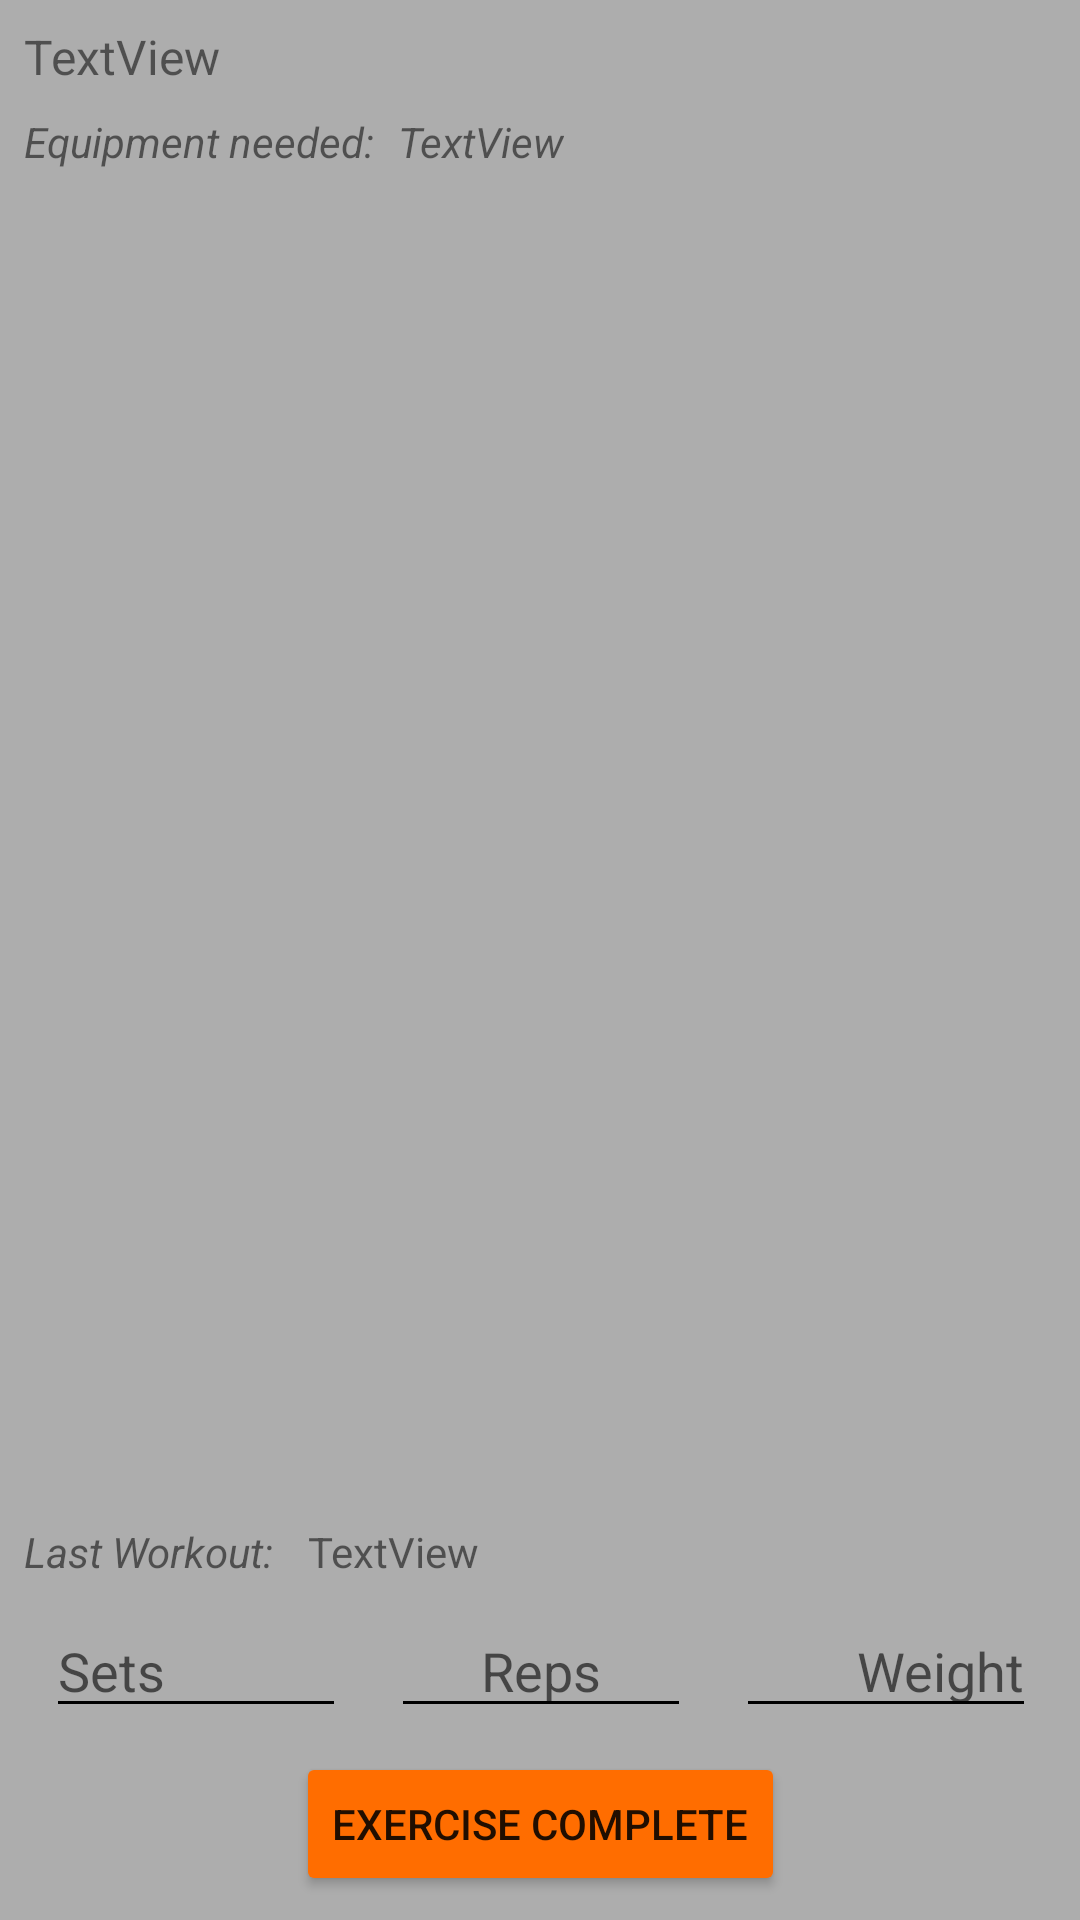

The Android layout XML behind this screen, and the referenced resources:
<!-- AndroidManifest.xml: application theme AppTheme -->
<!-- res/layout/activity_exercise_details.xml -->
<?xml version="1.0" encoding="utf-8"?>
<android.support.constraint.ConstraintLayout xmlns:android="http://schemas.android.com/apk/res/android"
    xmlns:app="http://schemas.android.com/apk/res-auto"
    xmlns:tools="http://schemas.android.com/tools"
    android:layout_width="match_parent"
    android:layout_height="match_parent"
    tools:context="com.example.trifit.exercise.ExerciseDetailsActivity">


    <TextView
        android:id="@+id/tv_muscleDesc"
        android:layout_width="0dp"
        android:layout_height="wrap_content"
        android:layout_marginEnd="8dp"
        android:layout_marginStart="8dp"
        android:layout_marginTop="8dp"
        android:text="TextView"
        android:textSize="16sp"
        app:layout_constraintEnd_toEndOf="parent"
        app:layout_constraintStart_toStartOf="parent"
        app:layout_constraintTop_toTopOf="parent" />

    <TextView
        android:id="@+id/tv_muscleEquipment"
        android:layout_width="wrap_content"
        android:layout_height="wrap_content"
        android:layout_marginStart="8dp"
        android:text="TextView"
        android:textStyle="italic"
        app:layout_constraintBaseline_toBaselineOf="@+id/not_equipment"
        app:layout_constraintStart_toEndOf="@+id/not_equipment" />

    <TextView
        android:id="@+id/not_equipment"
        android:layout_width="wrap_content"
        android:layout_height="wrap_content"
        android:layout_marginStart="8dp"
        android:layout_marginTop="8dp"
        android:text="Equipment needed:"
        android:textStyle="italic"
        app:layout_constraintStart_toStartOf="parent"
        app:layout_constraintTop_toBottomOf="@+id/tv_muscleDesc" />

    <Button
        android:id="@+id/btn_exercisecomplete"
        android:layout_width="wrap_content"
        android:layout_height="wrap_content"
        android:layout_marginBottom="8dp"
        android:layout_marginEnd="8dp"
        android:layout_marginStart="8dp"
        android:backgroundTint="@color/accent"
        android:text="Exercise Complete"
        app:layout_constraintBottom_toBottomOf="parent"
        app:layout_constraintEnd_toEndOf="parent"
        app:layout_constraintStart_toStartOf="parent" />

    <EditText
        android:id="@+id/et_setsLog"
        android:layout_width="100dp"
        android:layout_height="wrap_content"
        android:layout_marginBottom="8dp"
        android:layout_marginEnd="8dp"
        android:layout_marginStart="8dp"
        android:ems="10"
        android:hint="Sets"
        android:inputType="number"
        app:layout_constraintBottom_toTopOf="@+id/btn_exercisecomplete"
        app:layout_constraintEnd_toStartOf="@+id/et_repsLog"
        app:layout_constraintStart_toStartOf="parent" />

    <EditText
        android:id="@+id/et_weightLog"
        android:layout_width="100dp"
        android:layout_height="wrap_content"
        android:layout_marginEnd="8dp"
        android:layout_marginStart="8dp"
        android:ems="10"
        android:hint="Weight"
        android:inputType="number"
        android:textAlignment="textEnd"
        app:layout_constraintBaseline_toBaselineOf="@+id/et_repsLog"
        app:layout_constraintEnd_toEndOf="parent"
        app:layout_constraintStart_toEndOf="@+id/et_repsLog" />

    <EditText
        android:id="@+id/et_repsLog"
        android:layout_width="100dp"
        android:layout_height="wrap_content"
        android:ems="10"
        android:hint="Reps"
        android:inputType="number"
        android:textAlignment="center"
        app:layout_constraintBaseline_toBaselineOf="@+id/et_setsLog"
        app:layout_constraintEnd_toEndOf="@+id/btn_exercisecomplete"
        app:layout_constraintStart_toStartOf="@+id/btn_exercisecomplete" />

    <TextView
        android:id="@+id/not_lastWorkout"
        android:layout_width="wrap_content"
        android:layout_height="wrap_content"
        android:layout_marginBottom="8dp"
        android:layout_marginStart="8dp"
        android:text="Last Workout: "
        android:textStyle="italic"
        app:layout_constraintBottom_toTopOf="@+id/et_setsLog"
        app:layout_constraintStart_toStartOf="parent" />

    <TextView
        android:id="@+id/tv_lastWorkout"
        android:layout_width="wrap_content"
        android:layout_height="wrap_content"
        android:layout_marginStart="8dp"
        android:text="TextView"
        app:layout_constraintBaseline_toBaselineOf="@+id/not_lastWorkout"
        app:layout_constraintStart_toEndOf="@+id/not_lastWorkout" />

</android.support.constraint.ConstraintLayout>
<!-- resources referenced by this layout -->
<resources>
  <color name="accent">#ff6d00</color>
  <style name="AppTheme" parent="Theme.AppCompat.Light.DarkActionBar">
          
          <item name="colorPrimary">@color/primary</item>
          <item name="colorPrimaryDark">@color/primary_dark</item>
          <item name="colorAccent">@color/accent</item>
          <item name="android:textColorSecondary">@color/secondary_text</item>
          <item name="android:icon">@color/icons</item>
          <item name="android:windowBackground">@color/primary_light</item>
          <item name="cardBackgroundColor">@color/primary</item>
  
      </style>
  <color name="primary">#616161</color>
  <color name="primary_dark">#373737</color>
  <color name="secondary_text">#000000</color>
  <color name="icons">#ff6d00</color>
  <color name="primary_light">#adadad</color>
</resources>
